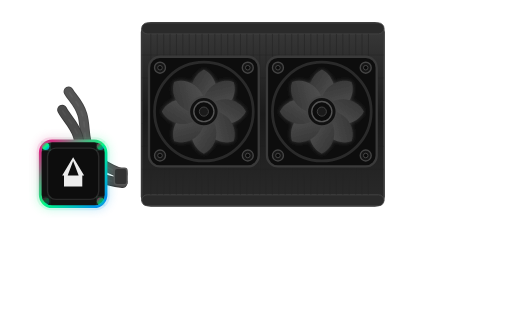
t = 0.00 s
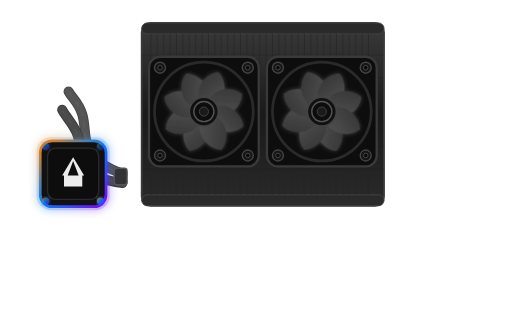
t = 0.67 s
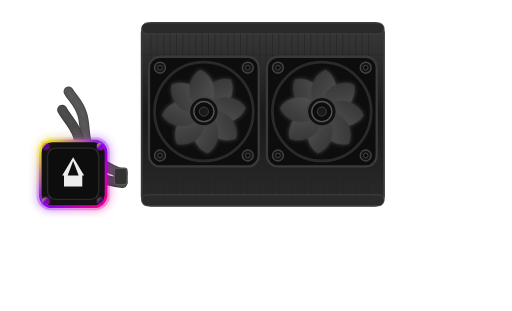
t = 1.33 s
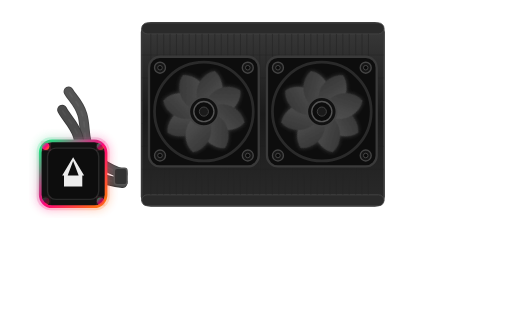
t = 2.00 s
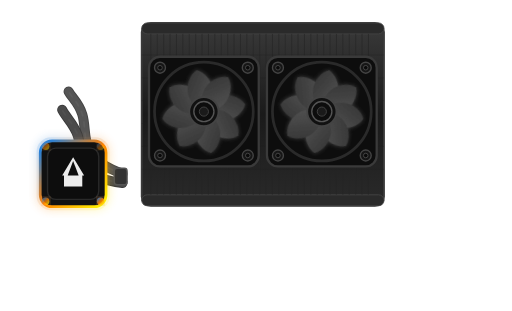
t = 2.67 s
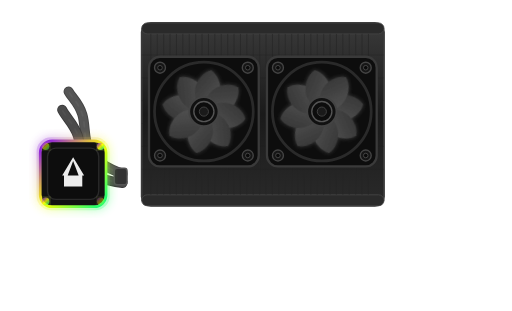
t = 3.33 s

The animated SVG that drew these frames (rendered in a browser with its animation timeline set to each time). Animation: 10 SMIL elements (animate=8,animateTransform=2); one cycle of 4.00 s, repeats indefinitely.

<svg xmlns="http://www.w3.org/2000/svg" viewBox="0 0 560 340" width="560" height="340">
  <defs>
    <linearGradient id="rgbG" x1="0%" y1="0%" x2="100%" y2="100%">
      <stop offset="0%" stop-color="#ff0080"><animate attributeName="stop-color" values="#ff0080;#ff8000;#ffff00;#00ff80;#0080ff;#8000ff;#ff0080" dur="4s" repeatCount="indefinite"/></stop>
      <stop offset="50%" stop-color="#00ff80"><animate attributeName="stop-color" values="#00ff80;#0080ff;#8000ff;#ff0080;#ff8000;#ffff00;#00ff80" dur="4s" repeatCount="indefinite"/></stop>
      <stop offset="100%" stop-color="#0080ff"><animate attributeName="stop-color" values="#0080ff;#8000ff;#ff0080;#ff8000;#ffff00;#00ff80;#0080ff" dur="4s" repeatCount="indefinite"/></stop>
    </linearGradient>
    <linearGradient id="metalG" x1="0%" y1="0%" x2="0%" y2="100%">
      <stop offset="0%" stop-color="#3a3a3a"/>
      <stop offset="50%" stop-color="#1a1a1a"/>
      <stop offset="100%" stop-color="#2a2a2a"/>
    </linearGradient>
    <linearGradient id="bladeG" x1="0%" y1="0%" x2="100%" y2="100%">
      <stop offset="0%" stop-color="#333"/><stop offset="100%" stop-color="#555"/>
    </linearGradient>
    <filter id="glow"><feGaussianBlur stdDeviation="2.5" result="b"/><feMerge><feMergeNode in="b"/><feMergeNode in="SourceGraphic"/></feMerge></filter>
    <filter id="rgbGlow"><feGaussianBlur stdDeviation="5" result="b"/><feMerge><feMergeNode in="b"/><feMergeNode in="SourceGraphic"/></feMerge></filter>
    <path id="bl" d="M0,-46 C12,-40 18,-24 10,-10 C5,-2 0,0 0,0 C0,0 -5,-2 -10,-10 C-18,-24 -12,-40 0,-46 Z"/>
  </defs>
  <rect x="155" y="25" width="265" height="200" rx="10" fill="url(#metalG)" stroke="#3a3a3a" stroke-width="2"/>
  <rect x="155" y="25" width="265" height="12" rx="6" fill="#2a2a2a" stroke="#444" stroke-width="1"/>
  <rect x="155" y="213" width="265" height="12" rx="6" fill="#2a2a2a" stroke="#444" stroke-width="1"/>
  <g stroke="#252525" stroke-width="0.7">
    <line x1="165" y1="37" x2="165" y2="213"/><line x1="172" y1="37" x2="172" y2="213"/><line x1="179" y1="37" x2="179" y2="213"/>
    <line x1="186" y1="37" x2="186" y2="213"/><line x1="193" y1="37" x2="193" y2="213"/><line x1="200" y1="37" x2="200" y2="213"/>
    <line x1="207" y1="37" x2="207" y2="213"/><line x1="214" y1="37" x2="214" y2="213"/><line x1="221" y1="37" x2="221" y2="213"/>
    <line x1="228" y1="37" x2="228" y2="213"/><line x1="235" y1="37" x2="235" y2="213"/><line x1="242" y1="37" x2="242" y2="213"/>
    <line x1="249" y1="37" x2="249" y2="213"/><line x1="256" y1="37" x2="256" y2="213"/><line x1="263" y1="37" x2="263" y2="213"/>
    <line x1="270" y1="37" x2="270" y2="213"/><line x1="277" y1="37" x2="277" y2="213"/><line x1="284" y1="37" x2="284" y2="213"/>
    <line x1="291" y1="37" x2="291" y2="213"/><line x1="298" y1="37" x2="298" y2="213"/><line x1="305" y1="37" x2="305" y2="213"/>
    <line x1="312" y1="37" x2="312" y2="213"/><line x1="319" y1="37" x2="319" y2="213"/><line x1="326" y1="37" x2="326" y2="213"/>
    <line x1="333" y1="37" x2="333" y2="213"/><line x1="340" y1="37" x2="340" y2="213"/><line x1="347" y1="37" x2="347" y2="213"/>
    <line x1="354" y1="37" x2="354" y2="213"/><line x1="361" y1="37" x2="361" y2="213"/><line x1="368" y1="37" x2="368" y2="213"/>
    <line x1="375" y1="37" x2="375" y2="213"/><line x1="382" y1="37" x2="382" y2="213"/><line x1="389" y1="37" x2="389" y2="213"/>
    <line x1="396" y1="37" x2="396" y2="213"/><line x1="403" y1="37" x2="403" y2="213"/>
  </g>
  <g stroke="#1e1e1e" stroke-width="0.5" opacity="0.6">
    <line x1="155" y1="60" x2="420" y2="60"/><line x1="155" y1="85" x2="420" y2="85"/>
    <line x1="155" y1="110" x2="420" y2="110"/><line x1="155" y1="135" x2="420" y2="135"/>
    <line x1="155" y1="160" x2="420" y2="160"/><line x1="155" y1="185" x2="420" y2="185"/>
  </g>
  <g transform="translate(223,122)">
    <rect x="-60" y="-60" width="120" height="120" rx="12" fill="#0d0d0d" stroke="#3a3a3a" stroke-width="2.5"/>
    <circle cx="-48" cy="-48" r="6" fill="#161616" stroke="#444" stroke-width="1.5"/><circle cx="-48" cy="-48" r="2.5" fill="#0a0a0a" stroke="#555" stroke-width="0.8"/>
    <circle cx="48" cy="-48" r="6" fill="#161616" stroke="#444" stroke-width="1.5"/><circle cx="48" cy="-48" r="2.5" fill="#0a0a0a" stroke="#555" stroke-width="0.8"/>
    <circle cx="-48" cy="48" r="6" fill="#161616" stroke="#444" stroke-width="1.5"/><circle cx="-48" cy="48" r="2.5" fill="#0a0a0a" stroke="#555" stroke-width="0.8"/>
    <circle cx="48" cy="48" r="6" fill="#161616" stroke="#444" stroke-width="1.5"/><circle cx="48" cy="48" r="2.5" fill="#0a0a0a" stroke="#555" stroke-width="0.8"/>
    <circle r="54" fill="none" stroke="#2a2a2a" stroke-width="3"/>
    <g filter="url(#glow)">
      <animateTransform attributeName="transform" type="rotate" from="0" to="360" dur="1.2s" repeatCount="indefinite"/>
      <use href="#bl" fill="url(#bladeG)" transform="rotate(0)"/><use href="#bl" fill="url(#bladeG)" transform="rotate(45)"/>
      <use href="#bl" fill="url(#bladeG)" transform="rotate(90)"/><use href="#bl" fill="url(#bladeG)" transform="rotate(135)"/>
      <use href="#bl" fill="url(#bladeG)" transform="rotate(180)"/><use href="#bl" fill="url(#bladeG)" transform="rotate(225)"/>
      <use href="#bl" fill="url(#bladeG)" transform="rotate(270)"/><use href="#bl" fill="url(#bladeG)" transform="rotate(315)"/>
    </g>
    <circle r="16" fill="#111" stroke="#444" stroke-width="2"/>
    <circle r="11" fill="#0d0d0d" stroke="#555" stroke-width="1.5"/>
    <circle r="5" fill="#1a1a1a" stroke="#444" stroke-width="1"/>
  </g>
  <g transform="translate(352,122)">
    <rect x="-60" y="-60" width="120" height="120" rx="12" fill="#0d0d0d" stroke="#3a3a3a" stroke-width="2.5"/>
    <circle cx="-48" cy="-48" r="6" fill="#161616" stroke="#444" stroke-width="1.5"/><circle cx="-48" cy="-48" r="2.5" fill="#0a0a0a" stroke="#555" stroke-width="0.8"/>
    <circle cx="48" cy="-48" r="6" fill="#161616" stroke="#444" stroke-width="1.5"/><circle cx="48" cy="-48" r="2.5" fill="#0a0a0a" stroke="#555" stroke-width="0.8"/>
    <circle cx="-48" cy="48" r="6" fill="#161616" stroke="#444" stroke-width="1.5"/><circle cx="-48" cy="48" r="2.5" fill="#0a0a0a" stroke="#555" stroke-width="0.8"/>
    <circle cx="48" cy="48" r="6" fill="#161616" stroke="#444" stroke-width="1.5"/><circle cx="48" cy="48" r="2.5" fill="#0a0a0a" stroke="#555" stroke-width="0.8"/>
    <circle r="54" fill="none" stroke="#2a2a2a" stroke-width="3"/>
    <g filter="url(#glow)">
      <animateTransform attributeName="transform" type="rotate" from="360" to="0" dur="1.2s" repeatCount="indefinite"/>
      <use href="#bl" fill="url(#bladeG)" transform="rotate(0)"/><use href="#bl" fill="url(#bladeG)" transform="rotate(45)"/>
      <use href="#bl" fill="url(#bladeG)" transform="rotate(90)"/><use href="#bl" fill="url(#bladeG)" transform="rotate(135)"/>
      <use href="#bl" fill="url(#bladeG)" transform="rotate(180)"/><use href="#bl" fill="url(#bladeG)" transform="rotate(225)"/>
      <use href="#bl" fill="url(#bladeG)" transform="rotate(270)"/><use href="#bl" fill="url(#bladeG)" transform="rotate(315)"/>
    </g>
    <circle r="16" fill="#111" stroke="#444" stroke-width="2"/>
    <circle r="11" fill="#0d0d0d" stroke="#555" stroke-width="1.5"/>
    <circle r="5" fill="#1a1a1a" stroke="#444" stroke-width="1"/>
  </g>
  <path d="M134,190 C120,185 105,178 98,165 C91,152 94,138 90,125 C86,112 78,106 75,100" fill="none" stroke="#444" stroke-width="11" stroke-linecap="round"/>
  <path d="M134,190 C120,185 105,178 98,165 C91,152 94,138 90,125 C86,112 78,106 75,100" fill="none" stroke="#555" stroke-width="9" stroke-linecap="round"/>
  <path d="M134,190 C120,185 105,178 98,165 C91,152 94,138 90,125 C86,112 78,106 75,100" fill="none" stroke="#666" stroke-width="2" stroke-linecap="round" stroke-dasharray="5,7" opacity="0.4"/>
  <path d="M134,200 C118,198 102,194 94,184 C86,174 89,160 85,148 C81,136 72,128 68,120" fill="none" stroke="#3a3a3a" stroke-width="11" stroke-linecap="round"/>
  <path d="M134,200 C118,198 102,194 94,184 C86,174 89,160 85,148 C81,136 72,128 68,120" fill="none" stroke="#4a4a4a" stroke-width="9" stroke-linecap="round"/>
  <path d="M134,200 C118,198 102,194 94,184 C86,174 89,160 85,148 C81,136 72,128 68,120" fill="none" stroke="#5a5a5a" stroke-width="2" stroke-linecap="round" stroke-dasharray="5,7" opacity="0.4"/>
  <rect x="125" y="184" width="14" height="18" rx="3" fill="#333" stroke="#555" stroke-width="1.5"/>
  <g transform="translate(80,190)">
    <rect x="-40" y="-40" width="80" height="80" rx="16" fill="url(#rgbG)" opacity="0.25" filter="url(#rgbGlow)">
      <animate attributeName="opacity" values="0.2;0.45;0.2" dur="2.5s" repeatCount="indefinite"/>
    </rect>
    <rect x="-36" y="-36" width="72" height="72" rx="13" fill="#111" stroke="url(#rgbG)" stroke-width="3"/>
    <rect x="-28" y="-28" width="56" height="56" rx="9" fill="#0d0d0d" stroke="#2a2a2a" stroke-width="1.5"/>
    <g fill="white" opacity="0.92">
      <polygon points="0,-18 12,2 10,2 10,14 -10,14 -10,2 -12,2"/>
      <polygon points="0,-14 -6,2 6,2" fill="#0d0d0d"/>
    </g>
    <circle cx="-30" cy="-30" r="4" fill="url(#rgbG)" filter="url(#rgbGlow)"><animate attributeName="opacity" values="1;0.3;1" dur="1s" repeatCount="indefinite"/></circle>
    <circle cx="30" cy="-30" r="4" fill="url(#rgbG)" filter="url(#rgbGlow)"><animate attributeName="opacity" values="0.3;1;0.3" dur="1s" begin="-0.25s" repeatCount="indefinite"/></circle>
    <circle cx="-30" cy="30" r="4" fill="url(#rgbG)" filter="url(#rgbGlow)"><animate attributeName="opacity" values="1;0.3;1" dur="1s" begin="-0.5s" repeatCount="indefinite"/></circle>
    <circle cx="30" cy="30" r="4" fill="url(#rgbG)" filter="url(#rgbGlow)"><animate attributeName="opacity" values="0.3;1;0.3" dur="1s" begin="-0.75s" repeatCount="indefinite"/></circle>
  </g>
</svg>
